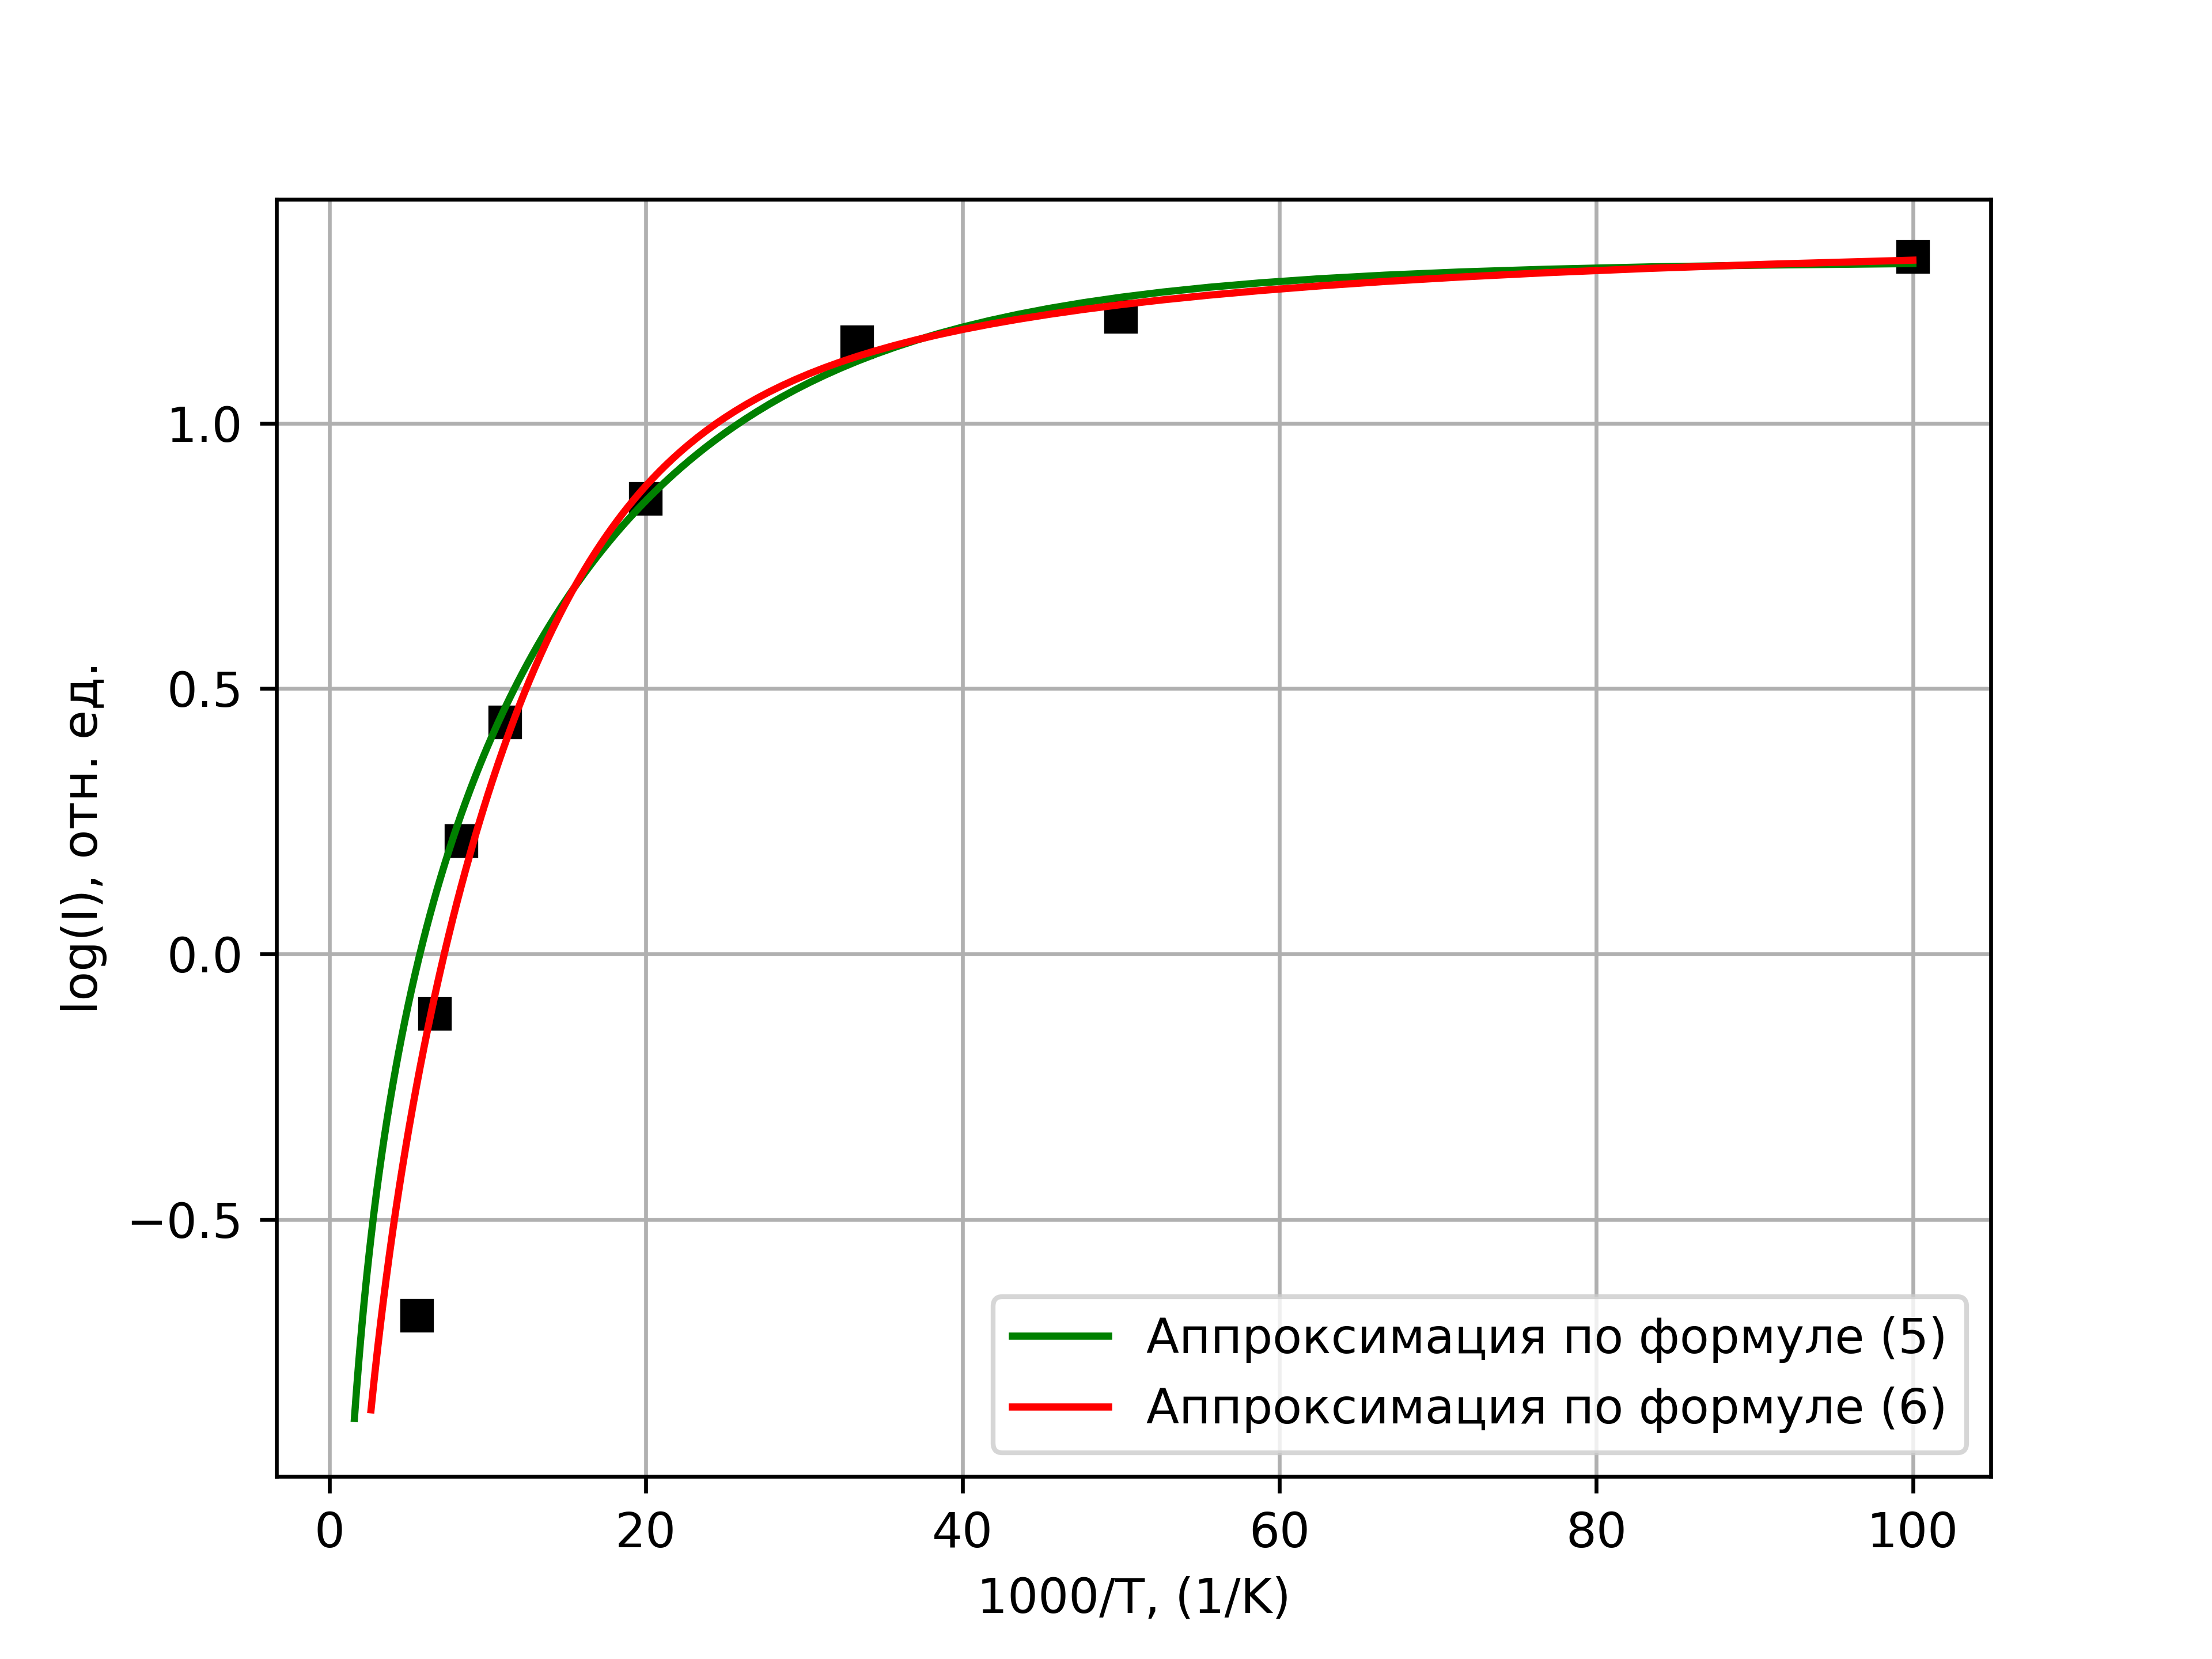

Python code for this plot:
import os
import math
import numpy as np
from scipy.optimize import curve_fit
import matplotlib.pyplot as plt


def check(index, arr):
    kp = 20
    for j in range(1, kp):
        if not ((arr[index] > arr[index - j]) and (arr[index] > arr[index + j])):
            return False
    return True


def normalize(arr):
    maximum = max(arr)
    arr_out = []
    for j in range(len(arr)):
        arr_out.append(arr[j] / maximum)
    return arr_out


def single_approx(_temp, _Ea, _I0, _B):
    return _I0 / (1. + _B * (_temp ** 1.5) * (2.71828 ** (-_Ea * 11594. / _temp)))


def single_count(_tempGivenArr, _maxGivenArr):
    tempGiven = np.array(_tempGivenArr)
    maxGiven = np.array(_maxGivenArr)
    params = curve_fit(single_approx, tempGiven, maxGiven,
                       p0=[0, 0, 0],
                       bounds=((0, 0, 0),
                               (np.inf, np.inf, np.inf)),
                       maxfev=99999)
    Ea = params[0][0]
    I0 = params[0][1]
    B = params[0][2]
    print(Ea, I0, B)
    with open('single_result.txt', 'w') as ouf:
        ouf.write('Ea = ' + str(Ea) + '\n')
        ouf.write('I0 = ' + str(I0) + '\n')
        ouf.write('B = ' + str(B) + '\n')
    leftT = int(tempGiven[0])
    rightT = int(tempGiven[-1]) + 450
    _tempApproxArr = []
    _maxApproxArr = []
    for iTemp in range(leftT, rightT):
        T = float(iTemp)
        _tempApproxArr.append(T)
        curr = I0 / (1. + B * (T ** 1.5) * (2.71828 ** (-Ea * 11594. / T)))
        _maxApproxArr.append(curr)
    returnArr = []
    returnArr.append(_tempApproxArr)
    returnArr.append(_maxApproxArr)
    return returnArr


def double_approx(_temp, _Ea1, _Ea2, _I0, _B1, _B2):
    return _I0 / (1. + _B1 * (_temp ** 1.5) * (2.71828 ** (-_Ea1 * 11594. / _temp)) +
                  _B2 * (_temp ** 1.5) * (2.71828 ** (-_Ea2 * 11594. / _temp)))


def double_count(_tempGivenArr, _maxGivenArr):
    tempGiven = np.array(_tempGivenArr)
    maxGiven = np.array(_maxGivenArr)
    params = curve_fit(double_approx, tempGiven, maxGiven,
                       p0=[0, 0, 0, 0, 0],
                       bounds=((0, 0, 0, 0, 0),
                               (np.inf, np.inf, np.inf, np.inf, np.inf)),
                       maxfev=99999)
    Ea1 = params[0][0]
    Ea2 = params[0][1]
    I0 = params[0][2]
    B1 = params[0][3]
    B2 = params[0][4]
    print(Ea1, Ea2, I0, B1, B2)
    with open('double_result.txt', 'w') as ouf:
        ouf.write('Ea1 = ' + str(Ea1) + '\n')
        ouf.write('Ea2 = ' + str(Ea2) + '\n')
        ouf.write('I0 = ' + str(I0) + '\n')
        ouf.write('B1 = ' + str(B1) + '\n')
        ouf.write('B2 = ' + str(B2) + '\n')
    leftT = int(tempGiven[0])
    rightT = int(tempGiven[-1]) + 200
    _tempApproxArr = []
    _maxApproxArr = []
    for iTemp in range(leftT, rightT):
        T = float(iTemp)
        _tempApproxArr.append(T)
        curr = I0 / (1. + B1 * (T ** 1.5) * (2.71828 ** (-Ea1 * 11594. / T)) + B2 * (T ** 1.5) * (2.71828 ** (
                    -Ea2 * 11594. / T)))
        _maxApproxArr.append(curr)
    returnArr = []
    returnArr.append(_tempApproxArr)
    returnArr.append(_maxApproxArr)
    return returnArr


data = dict()

for filename in os.listdir('files'):
    fileData = []
    localMaxArr = []
    with open(os.path.join('files', filename), 'r') as inf:
        while True:
            line = inf.readline().strip()
            if not line:
                break
            fileData.append(float(line))
    mainSize = len(fileData)
    for i in range(mainSize - 100, mainSize - 20):
        if check(i, fileData):
            localMaxArr.append(fileData[i])
    data[filename.split('K')[0]] = max(localMaxArr)

tempGivenArr = []
maxGivenArr = []

for pair in sorted(data.items(), key=lambda x: (len(x[0]), x[0])):
    tempGivenArr.append(float(pair[0]))
    maxGivenArr.append(float(pair[1]))

tempGiven = np.array(tempGivenArr)
maxGiven = np.array(maxGivenArr)

resultSingle = single_count(tempGivenArr, maxGivenArr)
tempApproxSingle = resultSingle[0]
maxApproxSingle = resultSingle[1]

resultDouble = double_count(tempGivenArr, maxGivenArr)
tempApproxDouble = resultDouble[0]
maxApproxDouble = resultDouble[1]

for i in range(len(tempGiven)):
    tempGiven[i] = 1000 / tempGiven[i]
    maxGiven[i] = math.log10(maxGiven[i])
for i in range(len(tempApproxSingle)):
    tempApproxSingle[i] = 1000 / tempApproxSingle[i]
    maxApproxSingle[i] = math.log10(maxApproxSingle[i])
for i in range(len(tempApproxDouble)):
    tempApproxDouble[i] = 1000 / tempApproxDouble[i]
    maxApproxDouble[i] = math.log10(maxApproxDouble[i])

plt.plot(tempGiven, maxGiven, 'ks')
plt.plot(tempApproxSingle, maxApproxSingle, color='g', label='Аппроксимация по формуле (5)')
plt.plot(tempApproxDouble, maxApproxDouble, color='r', label='Аппроксимация по формуле (6)')
plt.legend()

plt.xlabel('1000/T, (1/K)')
plt.ylabel('log(I), отн. ед.')

plt.grid()
plt.savefig('inverted.png', dpi=600)
plt.show()
